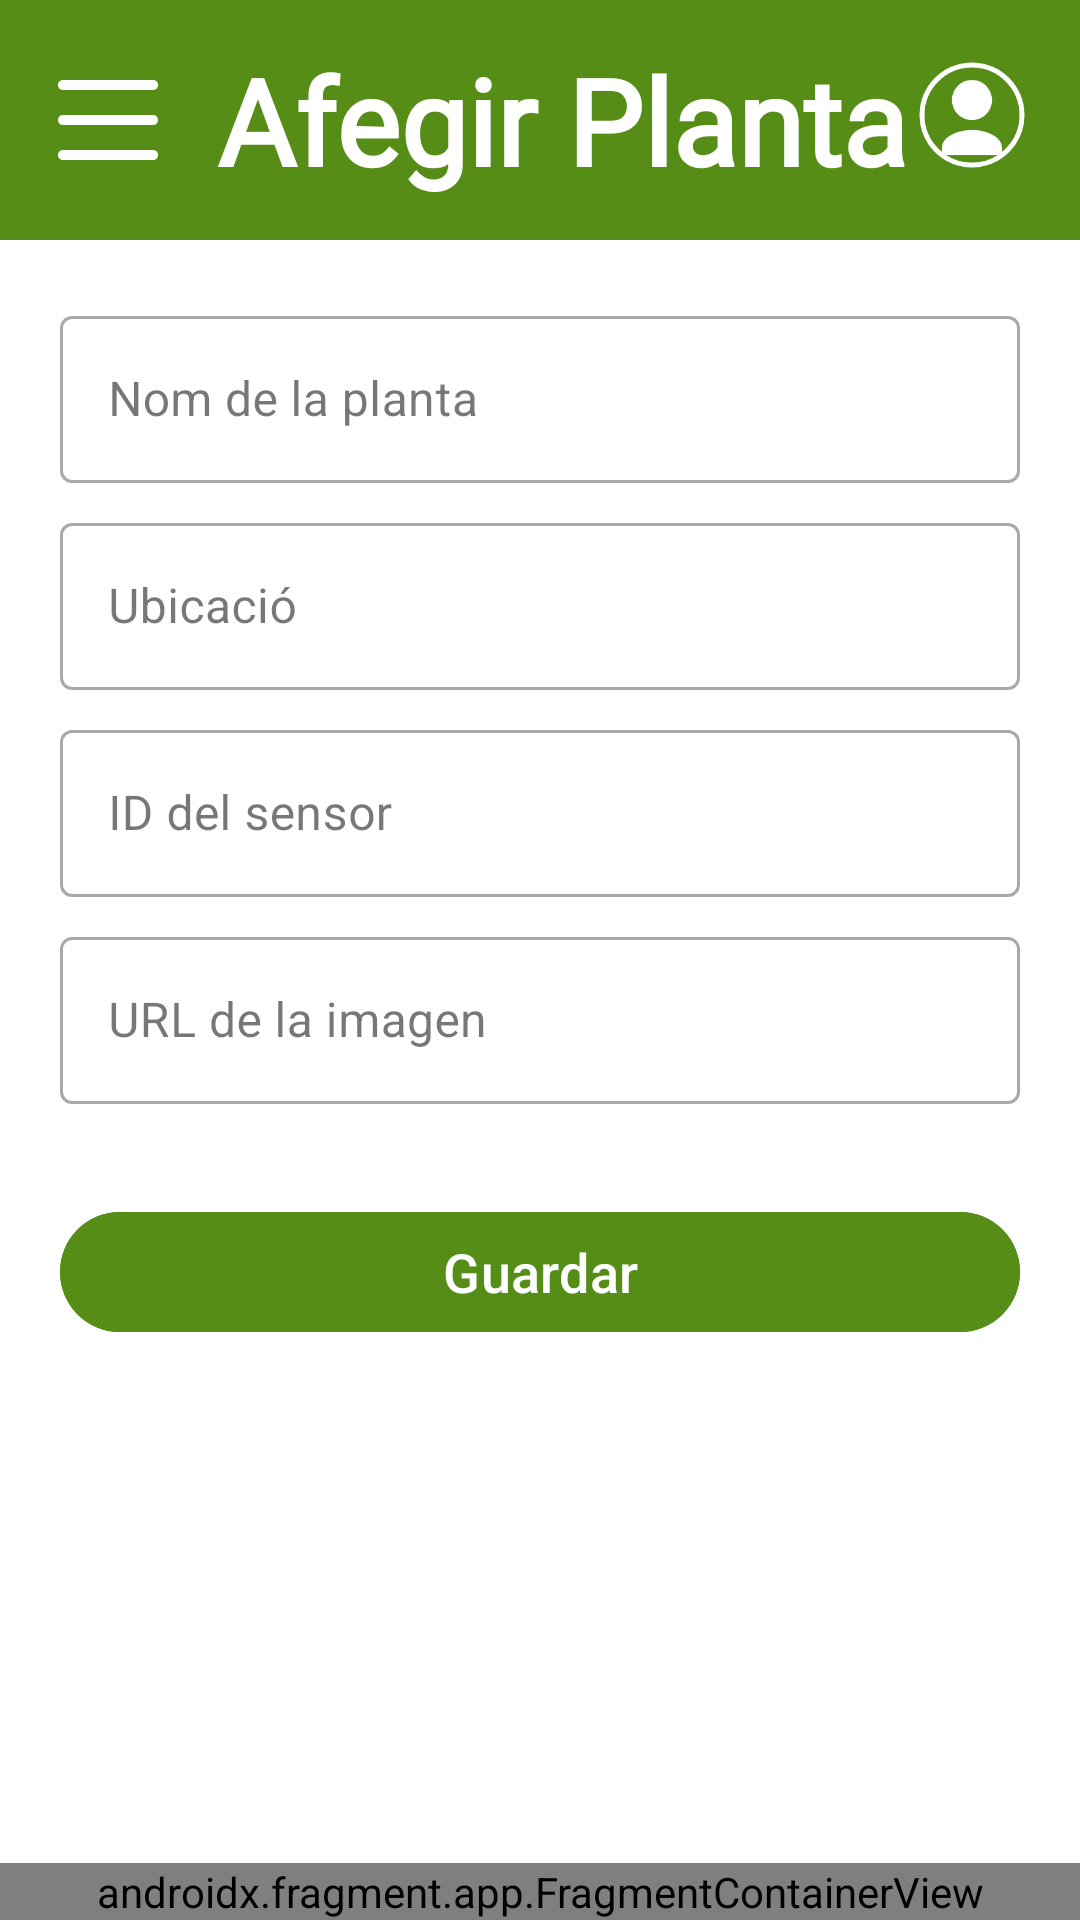

Here is an Android app screen rendered from its layout file. Give the layout XML and the strings, colors and styles it references.
<!-- AndroidManifest.xml: application theme Theme.App_Ecosense -->
<!-- res/layout/activity_afegir_planta.xml -->
<?xml version="1.0" encoding="utf-8"?>
<androidx.drawerlayout.widget.DrawerLayout xmlns:android="http://schemas.android.com/apk/res/android"
    xmlns:app="http://schemas.android.com/apk/res-auto"
    xmlns:tools="http://schemas.android.com/tools"
    android:id="@+id/main"
    android:layout_width="match_parent"
    android:layout_height="match_parent"
    tools:context=".plantes.AfegirPlanta">

    <FrameLayout
        android:layout_width="match_parent"
        android:layout_height="match_parent">

        <ScrollView
            android:layout_width="match_parent"
            android:layout_height="match_parent"
            android:background="@android:color/white"
            android:fillViewport="true">

            <LinearLayout
                android:layout_width="match_parent"
                android:layout_height="wrap_content"
                android:orientation="vertical">

                <androidx.appcompat.widget.Toolbar
                    android:id="@+id/toolbar"
                    android:layout_width="match_parent"
                    android:layout_height="80dp"
                    android:background="@color/green_700"
                    android:minHeight="?attr/actionBarSize"
                    android:theme="@style/ThemeOverlay.AppCompat.Dark.ActionBar">

                    <RelativeLayout
                        android:layout_width="match_parent"
                        android:layout_height="match_parent">

                        <ImageView
                            android:id="@+id/menu_icon"
                            android:layout_width="40dp"
                            android:layout_height="40dp"
                            android:layout_alignParentStart="true"
                            android:layout_centerVertical="true"
                            android:layout_marginEnd="16dp"
                            android:src="@drawable/ic_menu"
                            app:tint="@android:color/white" />

                        <TextView
                            android:id="@+id/toolbar_title"
                            android:layout_width="wrap_content"
                            android:layout_height="wrap_content"
                            android:fontFamily="@font/aladin_regular"
                            android:gravity="center"
                            android:text="@string/afegir_planta"
                            android:textColor="@android:color/white"
                            android:textSize="40sp"
                            android:layout_toEndOf="@id/menu_icon"
                            android:layout_centerVertical="true"
                            android:textStyle="bold" />

                        <ImageView
                            android:id="@+id/user_icon"
                            android:layout_width="40dp"
                            android:layout_height="40dp"
                            android:layout_alignParentEnd="true"
                            android:layout_centerVertical="true"
                            android:layout_marginEnd="16dp"
                            android:src="@drawable/ic_user"
                            app:tint="@android:color/white" />
                    </RelativeLayout>
                </androidx.appcompat.widget.Toolbar>

                <LinearLayout
                    android:layout_width="match_parent"
                    android:layout_height="wrap_content"
                    android:orientation="vertical"
                    android:layout_marginTop="24dp"
                    android:layout_margin="20dp">

                    <com.google.android.material.textfield.TextInputLayout
                        android:layout_width="match_parent"
                        android:layout_height="wrap_content"
                        android:layout_marginBottom="8dp"
                        style="@style/Widget.MaterialComponents.TextInputLayout.OutlinedBox">

                        <com.google.android.material.textfield.TextInputEditText
                            android:id="@+id/nomPlantaEditText"
                            android:layout_width="match_parent"
                            android:layout_height="wrap_content"
                            android:hint="@string/nom_planta"
                            android:inputType="textCapWords"/>
                    </com.google.android.material.textfield.TextInputLayout>

                    <com.google.android.material.textfield.TextInputLayout
                        android:layout_width="match_parent"
                        android:layout_height="wrap_content"
                        android:layout_marginBottom="8dp"
                        style="@style/Widget.MaterialComponents.TextInputLayout.OutlinedBox">

                        <com.google.android.material.textfield.TextInputEditText
                            android:id="@+id/ubicacioEditText"
                            android:layout_width="match_parent"
                            android:layout_height="wrap_content"
                            android:hint="@string/ubicacio"
                            android:inputType="textCapWords"/>
                    </com.google.android.material.textfield.TextInputLayout>

                    <com.google.android.material.textfield.TextInputLayout
                        android:layout_width="match_parent"
                        android:layout_height="wrap_content"
                        android:layout_marginBottom="8dp"
                        style="@style/Widget.MaterialComponents.TextInputLayout.OutlinedBox">

                        <com.google.android.material.textfield.TextInputEditText
                            android:id="@+id/sensorIdEditText"
                            android:layout_width="match_parent"
                            android:layout_height="wrap_content"
                            android:hint="@string/sensor_id"
                            android:inputType="number"/>
                    </com.google.android.material.textfield.TextInputLayout>

                    <com.google.android.material.textfield.TextInputLayout
                        android:layout_width="match_parent"
                        android:layout_height="wrap_content"
                        android:layout_marginBottom="16dp"
                        style="@style/Widget.MaterialComponents.TextInputLayout.OutlinedBox">

                        <com.google.android.material.textfield.TextInputEditText
                            android:id="@+id/imagenUrlEditText"
                            android:layout_width="match_parent"
                            android:layout_height="wrap_content"
                            android:hint="@string/imagen_url"
                            android:inputType="textUri"/>
                    </com.google.android.material.textfield.TextInputLayout>

                    <com.google.android.material.button.MaterialButton
                        android:id="@+id/guardarButton"
                        android:layout_width="match_parent"
                        android:layout_height="wrap_content"
                        android:layout_marginTop="16dp"
                        android:text="@string/guardar"
                        android:textColor="@android:color/white"
                        android:backgroundTint="@color/green_700"
                        android:textSize="18sp"/>
                </LinearLayout>
            </LinearLayout>
        </ScrollView>

        <androidx.fragment.app.FragmentContainerView
            android:id="@+id/fragment_bottom"
            android:name="com.example.app_ecosense.menu.BottomMenu"
            android:layout_width="match_parent"
            android:layout_height="wrap_content"
            android:layout_gravity="bottom"
            android:layout_alignParentBottom="true"
            tools:layout="@layout/fragment_bottom_menu" />
    </FrameLayout>
</androidx.drawerlayout.widget.DrawerLayout>
<!-- res/layout/fragment_bottom_menu.xml (included above) -->
<?xml version="1.0" encoding="utf-8"?>
<FrameLayout xmlns:android="http://schemas.android.com/apk/res/android"
    xmlns:tools="http://schemas.android.com/tools"
    android:layout_width="match_parent"
    android:layout_height="60dp"
    android:background="@color/green_200"
    android:layout_gravity="bottom"
    android:padding="10dp">
    <LinearLayout
        android:layout_width="match_parent"
        android:layout_height="match_parent"
        android:orientation="horizontal"
        android:gravity="center"
        android:layout_gravity="bottom"
        tools:ignore="UselessParent">

        <ImageButton
            android:id="@+id/homeBoto"
            android:layout_width="0dp"
            android:layout_height="match_parent"
            android:layout_weight="1"
            android:background="?attr/selectableItemBackgroundBorderless"
            android:scaleType="centerInside"
            android:src="@drawable/ic_home"
            tools:ignore="ContentDescription,DuplicateSpeakableTextCheck,SpeakableTextPresentCheck,TouchTargetSizeCheck" />

        <ImageButton
            android:id="@+id/infoBoto"
            android:layout_width="0dp"
            android:layout_height="match_parent"
            android:layout_weight="1"
            android:background="?attr/selectableItemBackgroundBorderless"
            android:scaleType="centerInside"
            android:src="@drawable/ic_info"
            tools:ignore="ContentDescription,TouchTargetSizeCheck,SpeakableTextPresentCheck" />

        <ImageButton
            android:id="@+id/disBoto"
            android:layout_width="0dp"
            android:layout_height="match_parent"
            android:layout_weight="1"
            android:background="?attr/selectableItemBackgroundBorderless"
            android:scaleType="centerInside"
            android:src="@drawable/ic_dispositius"
            tools:ignore="ContentDescription,TouchTargetSizeCheck,SpeakableTextPresentCheck" />

        <ImageButton
            android:id="@+id/conBoto"
            android:layout_width="0dp"
            android:layout_height="match_parent"
            android:layout_weight="1"
            android:background="?attr/selectableItemBackgroundBorderless"
            android:scaleType="centerInside"
            android:src="@drawable/ic_contacte"
            tools:ignore="ContentDescription,TouchTargetSizeCheck,SpeakableTextPresentCheck" />

    </LinearLayout>
</FrameLayout>
<!-- resources referenced by this layout -->
<resources>
  <color name="green_200">#CDE9AF</color>
  <color name="green_700">#558D17</color>
  <!-- drawable ic_dispositius (drawable) -->
  <vector xmlns:android="http://schemas.android.com/apk/res/android"
      android:width="24dp"
      android:height="24dp"
      android:viewportWidth="24"
      android:viewportHeight="24">
      <path
          android:fillColor="#000000"
          android:pathData="M17,1H7C5.9,1 5,1.9 5,3v18c0,1.1 0.9,2 2,2h10c1.1,0 2,-0.9 2,-2V3c0,-1.1 -0.9,-2 -2,-2zM12,22c-0.55,0 -1,-0.45 -1,-1s0.45,-1 1,-1 1,0.45 1,1 -0.45,1 -1,1zM17,18H7V4h10v14z" />
  </vector>
  <!-- drawable ic_menu (drawable) -->
  <?xml version="1.0" encoding="utf-8"?>
  <vector xmlns:android="http://schemas.android.com/apk/res/android"
      android:width="24dp"
      android:height="24dp"
      android:viewportWidth="24"
      android:viewportHeight="24">
      <path
          android:fillColor="#FFFFFF"
          android:pathData="M3,6h18c0.6,0 1,-0.4 1,-1s-0.4,-1 -1,-1H3C2.4,4 2,4.4 2,5s0.4,1 1,1zM21,11H3c-0.6,0 -1,0.4 -1,1s0.4,1 1,1h18c0.6,0 1,-0.4 1,-1s-0.4,-1 -1,-1zM21,18H3c-0.6,0 -1,0.4 -1,1s0.4,1 1,1h18c0.6,0 1,-0.4 1,-1s-0.4,-1 -1,-1z" />
  </vector>
  <!-- drawable ic_user (drawable) -->
  <?xml version="1.0" encoding="utf-8"?>
  <vector xmlns:android="http://schemas.android.com/apk/res/android"
      android:width="48dp"
      android:height="48dp"
      android:viewportWidth="48"
      android:viewportHeight="48">
  
      <path
          android:strokeColor="#FFFFFF"
          android:strokeWidth="2"
          android:pathData="M24,2C12.954,2 4,10.954 4,22s8.954,20 20,20 20,-8.954 20,-20S35.046,2 24,2z" />
  
      <path
          android:fillColor="#FFFFFF"
          android:pathData="M24,24c4.418,0 8,-3.582 8,-8s-3.582,-8 -8,-8 -8,3.582 -8,8 3.582,8 8,8zM24,28c-6.627,0 -12,3.134 -12,7v3h24v-3c0,-3.866 -5.373,-7 -12,-7z"/>
  </vector>
  <string name="afegir_planta">Afegir Planta</string>
  <string name="guardar">Guardar</string>
  <string name="imagen_url">URL de la imagen</string>
  <string name="nom_planta">Nom de la planta</string>
  <string name="sensor_id">ID del sensor</string>
  <string name="ubicacio">Ubicació</string>
  <style name="Theme.App_Ecosense" parent="Base.Theme.App_Ecosense" />
  <style name="Base.Theme.App_Ecosense" parent="Theme.Material3.DayNight.NoActionBar">
          
          
      </style>
</resources>
